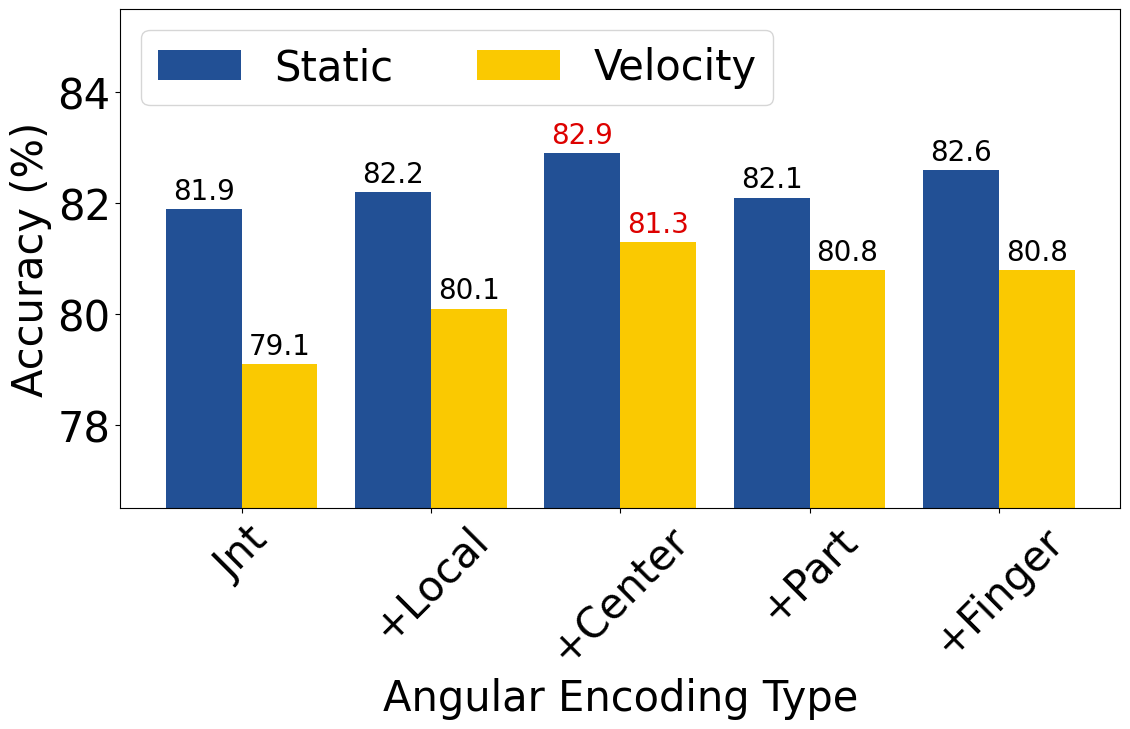

The matplotlib source for this figure:
import matplotlib.pyplot as plt
import numpy as np
import matplotlib
font = {'family' : 'normal',
        'size'   : 30}
matplotlib.rc('font', **font)


def version_3():
    # labels = ['Baseline', 'DCT Only', 'Channel-wise', 'Temporal-wise']
    # labels = ['Baseline', 'DCT Only', 'Channel-wise', 'Temporal-wise', 'TTE (Ours)']
    labels = ['Jnt', '+Local', '+Center', '+Part', '+Finger']
    # labels = ['BSL', 'L=1', 'L=2', 'L=3', 'L=4']
    # baseline = 81.9
    baseline = 79.3
    # baseline = 88.2

    base_values = [baseline, baseline, baseline, baseline]
    # men_means = [81.9, 73.7, 82.2, 72.8, 83.1]
    # men_means = [baseline, 82.3, 82.9, 82.2, 82.6]
    men_means = [baseline, 80.1, 81.3, 80.8, 80.8]
    # men_means = [baseline, 89.0, 89.4, 89.3, 89.1]

    x = np.arange(len(labels))  # the label locations
    width = 0.3  # the width of the bars


    fig, ax = plt.subplots(figsize=(7, 5))
    # rects1 = ax.bar(x - width/2, base_values, width, label='Men', bottom=0, color="g")
    # rects2 = ax.bar(x + width/2, base_values, width, label='Women', bottom=0, color="g")
    rects3 = ax.bar(x, men_means, width, label='TTE',
                    color='#6d99d6')  # 6d99d6 7addd1 7addd1 f1e785
    # rects4 = ax.bar(x + width / 2, women_means, width, label='STE',
    #                 color='#f1e785')

    # Add some text for labels, title and custom x-axis tick labels, etc.
    # ax.set_ylabel('Accuracy (%)')
    # ax.set_title('Scores by group and gender')
    ax.set_xticks(x)
    ax.set_xticklabels(labels, rotation=45)
    # ax.set_ylim((70, 87.5))
    ax.set_ylim((78, 84))
    # ax.legend(loc='upper left', fontsize=35)

    plt.axhline(y=baseline, linewidth=2, color='#8c93a6',
                linestyle='--')

    def autolabel(rects):
        """Attach a text label above each bar in *rects*, displaying its height."""
        for rect in rects:
            print('rect: ', rect)
            height = rect.get_height()
            if height == max(men_means):
                ax.annotate('{}'.format(height),
                            xy=(rect.get_x() + rect.get_width() / 2, height),
                            xytext=(0, 3),  # 3 points vertical offset
                            textcoords="offset points",
                            ha='center', va='bottom',
                            color='red',
                            weight='normal',
                            fontsize=20)
            else:
                ax.annotate('{}'.format(height),
                            xy=(rect.get_x() + rect.get_width() / 2, height),
                            xytext=(0, 3),  # 3 points vertical offset
                            textcoords="offset points",
                            ha='center', va='bottom',
                            color='black',
                            fontsize=20)


    autolabel(rects3)

    fig.tight_layout()

    plt.show()

    fig.savefig("k-hyper-square.png", dpi=200)



def version_1():
    # labels = ['Jnt', '+Local', '+Center', '+Part', '+Finger', '+All']
    labels = ['Jnt', '+Local', '+Center', '+Part', '+Finger']

    # Baseline
    baseline_static = 81.9
    baseline_velocity = 79.1

    # Decouple GCN
    # baseline_static = 80.7
    # baseline_velocity = 78.2

    # Shift GCN
    # baseline_static = 79.2
    # baseline_velocity = 77.3

    # Baseline
    men_means = [baseline_static, 82.2, 82.9, 82.1, 82.6]
    women_means = [baseline_velocity, 80.1, 81.3, 80.8, 80.8]

    # DecoupleGCN
    # men_means = [baseline_static, 81.5, 82.1, 81.5, 81.5, 82.3]
    # women_means = [baseline_velocity, 81.3, 81.9, 81.6, 81.7, 82.0]

    # ShiftGCN
    # men_means = [baseline_static, 79.6, 80.5, 79.7, 79.8, 80.8]
    # women_means = [baseline_velocity, 77.6, 79.8, 78.7, 78.8, 80.3]

    x = np.arange(len(labels))  # the label locations
    width = 0.4  # the width of the bars


    fig, ax = plt.subplots(figsize=(12,8))
    # rects1 = ax.bar(x - width/2, base_values, width, label='Men', bottom=0, color="g")
    # rects2 = ax.bar(x + width/2, base_values, width, label='Women', bottom=0, color="g")
    rects3 = ax.bar(x - width / 2, men_means, width, label='Static',
                    color='#225095')
    rects4 = ax.bar(x + width / 2, women_means, width, label='Velocity',
                    color='#fac901')

    # Add some text for labels, title and custom x-axis tick labels, etc.
    ax.set_ylabel('Accuracy (%)')
    ax.set_xlabel('Angular Encoding Type')
    # ax.set_title('Scores by group and gender')
    ax.set_xticks(x)
    ax.set_xticklabels(labels, rotation=45)
    # ax.set_ylim((76.5, 84.5))
    ax.set_ylim((76.5, 85.5))
    ax.legend(loc='upper left', fontsize=30, ncol=2)

    # plt.axhline(y=baseline_static, linewidth=2, color='#8c93a6',
    #             linestyle='--')

    # plt.axhline(y=baseline_velocity, linewidth=2, color='#8c93a6',
    #             linestyle='--')

    def autolabel(rects):
        """Attach a text label above each bar in *rects*, displaying its height."""
        for rect in rects:
            print('rect: ', rect)
            height = rect.get_height()
            if height == max(men_means) or height == max(women_means):
                ax.annotate('{}'.format(height),
                            xy=(rect.get_x() + rect.get_width() / 2, height),
                            xytext=(0, 3),  # 3 points vertical offset
                            textcoords="offset points",
                            ha='center', va='bottom',
                            color='#dd0100',
                            # color='red',
                            weight='normal',
                            fontsize=20)
            else:
                ax.annotate('{}'.format(height),
                            xy=(rect.get_x() + rect.get_width() / 2, height),
                            xytext=(0, 3),  # 3 points vertical offset
                            textcoords="offset points",
                            ha='center', va='bottom',
                            color='black',
                            fontsize=20)


    autolabel(rects3)
    autolabel(rects4)

    fig.tight_layout()

    plt.show()
    fig.savefig("simple_static_velocity.png", dpi=200)


def version_2():
    import numpy as np
    import matplotlib.pyplot as plt

    # some example data
    threshold = 43.0
    values = np.array([30., 87.3, 99.9, 3.33, 50.0])
    x = range(len(values))

    # split it up
    above_threshold = np.maximum(values - threshold, 0)
    below_threshold = np.minimum(values, threshold)

    # and plot it
    fig, ax = plt.subplots()
    ax.bar(x, below_threshold, 0.35, color="g")
    ax.bar(x, above_threshold, 0.35, color="r",
           bottom=below_threshold)

    # horizontal line indicating the threshold
    ax.plot([0., 4.5], [threshold, threshold], "k--")

    fig.savefig("look-ma_a-threshold-plot.png")


if __name__ == '__main__':
    version_1()
